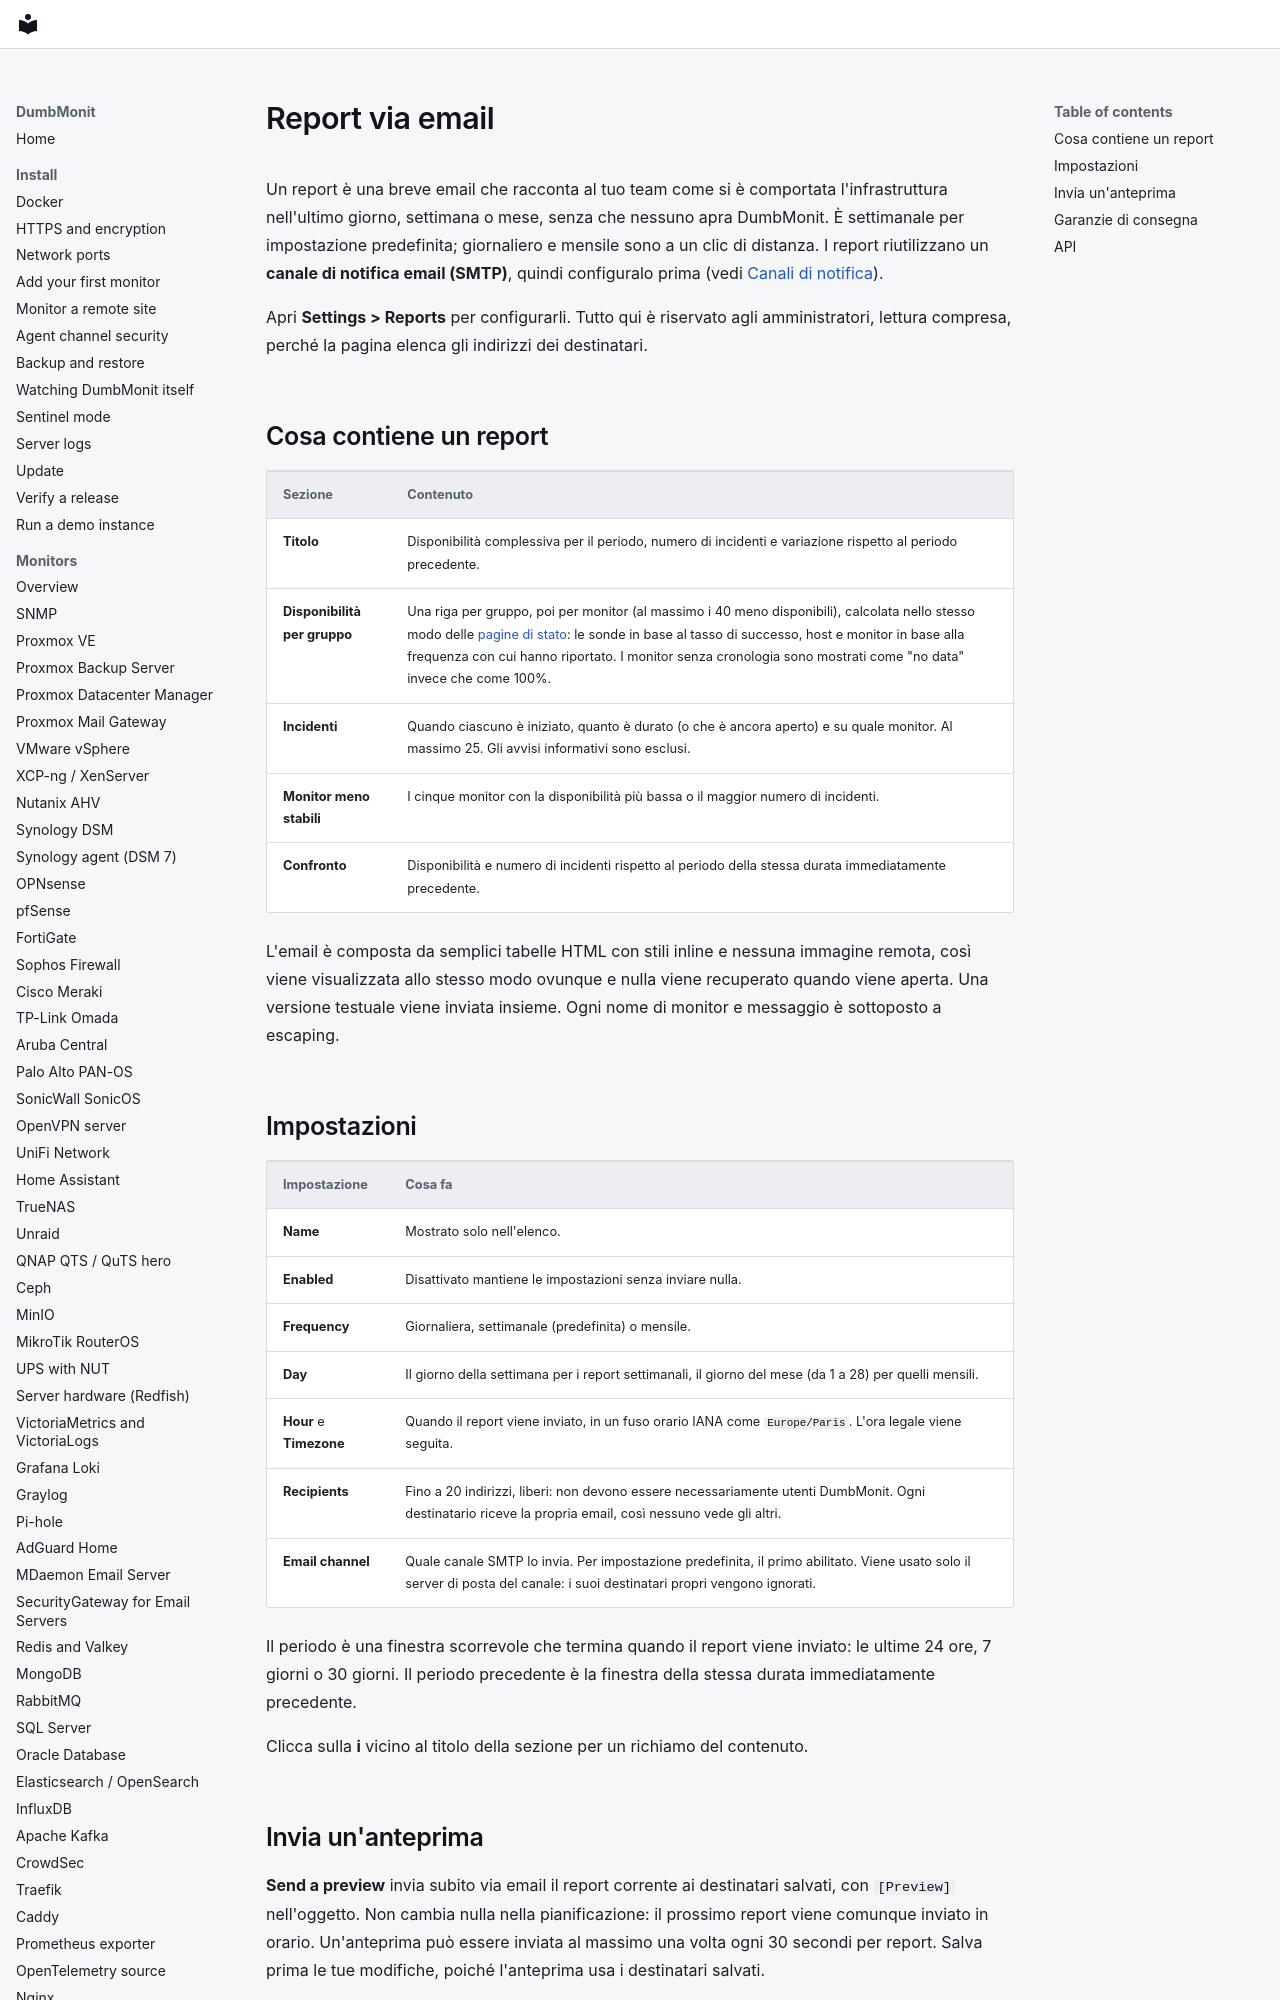

repository: laupernoe/dumbmonit · page: using/reports.it/index.html · generator: mkdocs

# Report via email

Un report è una breve email che racconta al tuo team come si è comportata
l'infrastruttura nell'ultimo giorno, settimana o mese, senza che nessuno apra
DumbMonit. È settimanale per impostazione predefinita; giornaliero e mensile
sono a un clic di distanza. I report riutilizzano un **canale di notifica
email (SMTP)**, quindi configuralo prima (vedi
[Canali di notifica](../notifications.md)).

Apri **Settings > Reports** per configurarli. Tutto qui è riservato agli
amministratori, lettura compresa, perché la pagina elenca gli indirizzi dei
destinatari.
